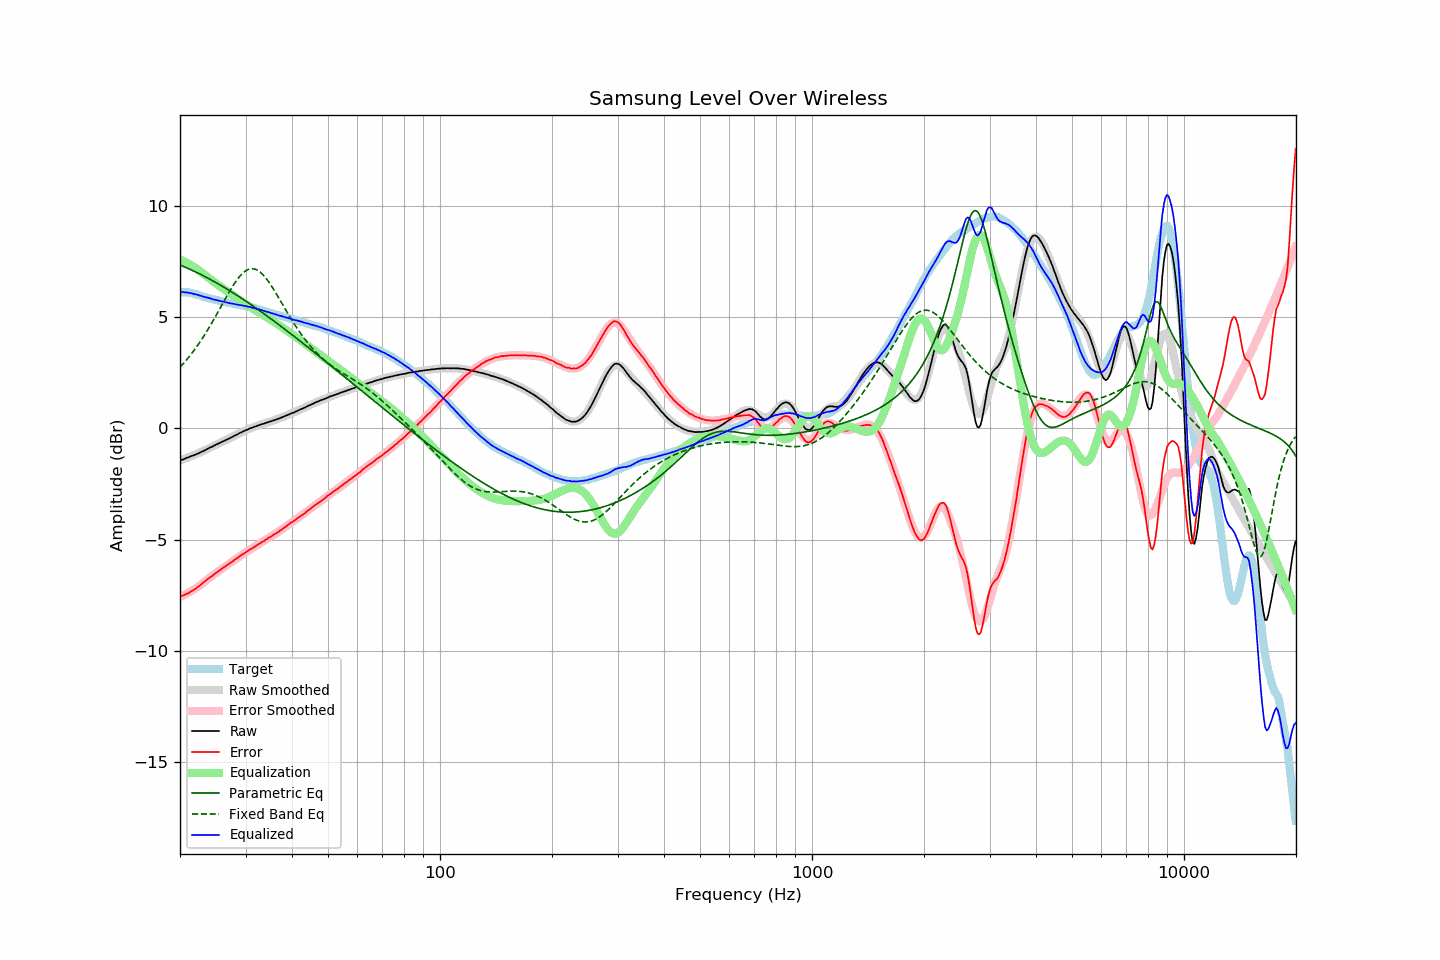

Data behind this chart, as committed beside it:
frequency, raw, error, smoothed, error_smoothed, equalization, parametric_eq, fixed_band_eq, equalized_raw, equalized_smoothed, target
20.00, -1.44, -7.55, -1.44, -7.58, 7.58, 7.33, 2.74, 6.13, 6.13, 6.11
20.20, -1.42, -7.53, -1.42, -7.54, 7.54, 7.30, 2.82, 6.12, 6.12, 6.11
20.40, -1.40, -7.51, -1.39, -7.51, 7.51, 7.27, 2.90, 6.11, 6.11, 6.11
20.61, -1.37, -7.48, -1.37, -7.47, 7.47, 7.24, 2.98, 6.10, 6.10, 6.11
20.81, -1.33, -7.44, -1.34, -7.44, 7.44, 7.21, 3.06, 6.10, 6.09, 6.11
21.02, -1.31, -7.42, -1.32, -7.40, 7.40, 7.18, 3.15, 6.09, 6.08, 6.11
21.23, -1.28, -7.37, -1.29, -7.36, 7.36, 7.14, 3.24, 6.08, 6.07, 6.09
21.44, -1.25, -7.33, -1.26, -7.32, 7.32, 7.11, 3.33, 6.06, 6.06, 6.07
21.66, -1.23, -7.29, -1.23, -7.27, 7.27, 7.08, 3.42, 6.04, 6.04, 6.05
21.87, -1.20, -7.24, -1.20, -7.23, 7.23, 7.04, 3.52, 6.03, 6.03, 6.03
22.09, -1.17, -7.19, -1.17, -7.18, 7.18, 7.01, 3.62, 6.01, 6.01, 6.02
22.31, -1.14, -7.13, -1.14, -7.13, 7.13, 6.97, 3.72, 5.99, 5.99, 5.99
22.54, -1.11, -7.09, -1.11, -7.08, 7.08, 6.94, 3.83, 5.96, 5.97, 5.97
22.76, -1.07, -7.02, -1.07, -7.02, 7.02, 6.90, 3.93, 5.95, 5.95, 5.95
22.99, -1.04, -6.96, -1.04, -6.97, 6.97, 6.87, 4.04, 5.92, 5.93, 5.92
23.22, -1.01, -6.90, -1.01, -6.91, 6.91, 6.83, 4.16, 5.90, 5.90, 5.89
23.45, -0.97, -6.84, -0.97, -6.85, 6.85, 6.79, 4.27, 5.88, 5.88, 5.87
23.69, -0.93, -6.79, -0.93, -6.80, 6.80, 6.75, 4.39, 5.86, 5.86, 5.86
23.92, -0.89, -6.73, -0.90, -6.74, 6.74, 6.71, 4.51, 5.85, 5.84, 5.84
24.16, -0.85, -6.68, -0.86, -6.68, 6.68, 6.68, 4.63, 5.83, 5.82, 5.83
24.40, -0.83, -6.64, -0.83, -6.63, 6.63, 6.64, 4.75, 5.80, 5.80, 5.81
24.65, -0.79, -6.58, -0.79, -6.57, 6.57, 6.60, 4.88, 5.78, 5.78, 5.78
24.89, -0.75, -6.52, -0.76, -6.52, 6.52, 6.56, 5.01, 5.77, 5.76, 5.76
25.14, -0.72, -6.47, -0.72, -6.47, 6.47, 6.51, 5.14, 5.75, 5.75, 5.75
25.39, -0.68, -6.41, -0.69, -6.42, 6.42, 6.47, 5.27, 5.74, 5.73, 5.73
25.65, -0.65, -6.37, -0.65, -6.37, 6.37, 6.43, 5.40, 5.71, 5.72, 5.72
25.91, -0.61, -6.30, -0.62, -6.32, 6.32, 6.39, 5.53, 5.70, 5.70, 5.69
26.16, -0.58, -6.26, -0.58, -6.27, 6.27, 6.35, 5.66, 5.68, 5.68, 5.68
26.43, -0.55, -6.22, -0.55, -6.21, 6.21, 6.30, 5.79, 5.66, 5.67, 5.67
26.69, -0.51, -6.16, -0.51, -6.16, 6.16, 6.26, 5.92, 5.65, 5.65, 5.65
26.96, -0.48, -6.12, -0.48, -6.11, 6.11, 6.22, 6.04, 5.63, 5.63, 5.63
27.23, -0.44, -6.07, -0.44, -6.06, 6.06, 6.17, 6.17, 5.62, 5.62, 5.62
27.50, -0.41, -6.02, -0.41, -6.01, 6.01, 6.13, 6.29, 5.60, 5.60, 5.61
27.77, -0.37, -5.96, -0.37, -5.96, 5.96, 6.08, 6.40, 5.59, 5.59, 5.59
28.05, -0.33, -5.91, -0.33, -5.91, 5.91, 6.04, 6.51, 5.58, 5.58, 5.58
28.33, -0.30, -5.86, -0.30, -5.86, 5.86, 5.99, 6.62, 5.56, 5.56, 5.56
28.62, -0.26, -5.81, -0.26, -5.81, 5.81, 5.94, 6.71, 5.55, 5.55, 5.55
28.90, -0.22, -5.76, -0.23, -5.76, 5.76, 5.90, 6.81, 5.54, 5.54, 5.53
29.19, -0.19, -5.70, -0.19, -5.71, 5.71, 5.85, 6.89, 5.52, 5.52, 5.51
29.48, -0.15, -5.66, -0.16, -5.66, 5.66, 5.80, 6.96, 5.51, 5.51, 5.51
29.78, -0.12, -5.62, -0.12, -5.62, 5.62, 5.75, 7.02, 5.49, 5.49, 5.50
30.08, -0.08, -5.57, -0.09, -5.57, 5.57, 5.71, 7.07, 5.49, 5.48, 5.49
30.38, -0.06, -5.53, -0.06, -5.52, 5.52, 5.66, 7.11, 5.46, 5.46, 5.46
30.68, -0.02, -5.47, -0.03, -5.48, 5.48, 5.61, 7.14, 5.45, 5.45, 5.45
30.99, 0.01, -5.42, 0.00, -5.43, 5.43, 5.56, 7.16, 5.44, 5.43, 5.43
31.30, 0.03, -5.39, 0.03, -5.39, 5.39, 5.51, 7.16, 5.41, 5.41, 5.42
31.61, 0.06, -5.35, 0.06, -5.34, 5.34, 5.46, 7.15, 5.40, 5.40, 5.40
31.93, 0.08, -5.30, 0.08, -5.30, 5.30, 5.41, 7.13, 5.37, 5.38, 5.38
32.24, 0.11, -5.24, 0.11, -5.25, 5.25, 5.36, 7.10, 5.36, 5.36, 5.35
32.57, 0.14, -5.20, 0.13, -5.21, 5.21, 5.31, 7.06, 5.34, 5.34, 5.34
32.89, 0.16, -5.17, 0.16, -5.16, 5.16, 5.26, 7.00, 5.32, 5.32, 5.32
33.22, 0.19, -5.10, 0.18, -5.12, 5.12, 5.20, 6.94, 5.30, 5.30, 5.29
33.55, 0.20, -5.08, 0.20, -5.07, 5.07, 5.15, 6.86, 5.27, 5.27, 5.28
33.89, 0.23, -5.03, 0.23, -5.03, 5.03, 5.10, 6.78, 5.25, 5.25, 5.25
34.23, 0.25, -4.98, 0.25, -4.98, 4.98, 5.05, 6.69, 5.23, 5.23, 5.23
34.57, 0.28, -4.93, 0.27, -4.94, 4.94, 5.00, 6.59, 5.21, 5.21, 5.21
34.92, 0.30, -4.89, 0.30, -4.89, 4.89, 4.94, 6.49, 5.19, 5.19, 5.18
35.27, 0.32, -4.85, 0.32, -4.85, 4.85, 4.89, 6.38, 5.16, 5.17, 5.17
35.62, 0.35, -4.80, 0.35, -4.80, 4.80, 4.84, 6.26, 5.15, 5.15, 5.15
35.97, 0.37, -4.75, 0.37, -4.75, 4.75, 4.78, 6.15, 5.12, 5.13, 5.12
... 635 more rows
